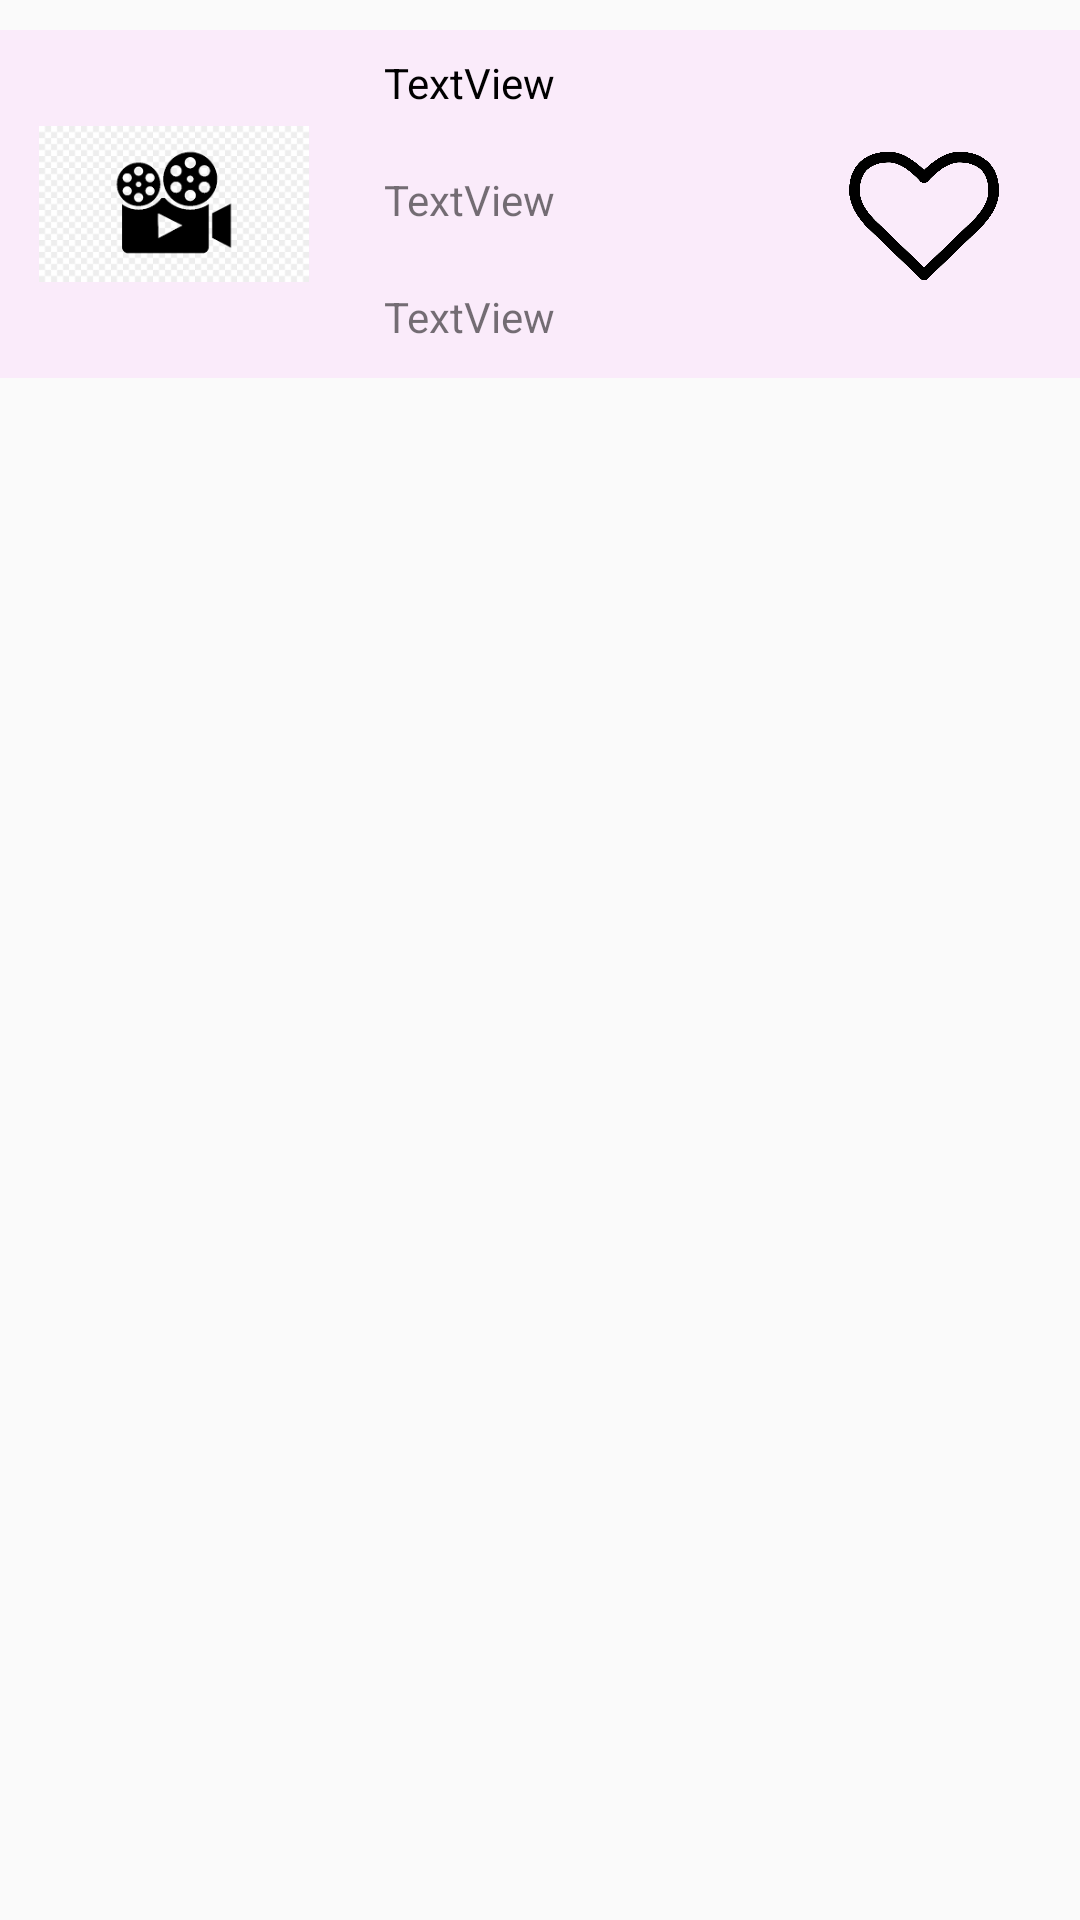

Produce the Android XML layout that renders to this screen, including the resource entries it uses.
<!-- AndroidManifest.xml: application theme AppTheme -->
<!-- res/layout/rv_one.xml -->
<?xml version="1.0" encoding="utf-8"?>
<androidx.appcompat.widget.LinearLayoutCompat
    xmlns:android="http://schemas.android.com/apk/res/android"
    xmlns:app="http://schemas.android.com/apk/res-auto"
    android:layout_width="fill_parent"
    android:layout_height="fill_parent"
    android:orientation="vertical" >

    <androidx.cardview.widget.CardView
        android:layout_margin="5dp"
        android:layout_width="match_parent"
        android:layout_height="wrap_content" />

    <RelativeLayout
        android:layout_width="match_parent"
        android:layout_height="wrap_content"
        android:background="#FAEBFA"
        android:padding="8dp"
        android:scrollbarAlwaysDrawHorizontalTrack="true">

        <ImageView
            android:id="@+id/imageView4"
            android:layout_width="100dp"
            android:layout_height="100dp"
            android:padding="5dp"
            app:srcCompat="@drawable/movie_img" />

        <TextView
            android:id="@+id/movie_name"
            android:layout_width="wrap_content"
            android:layout_height="wrap_content"
            android:layout_marginLeft="20dp"
            android:layout_toRightOf="@+id/imageView4"
            android:text="TextView"
            android:textAppearance="@style/Base.TextAppearance.AppCompat.Small"
            android:textColor="#000000" />

        <TextView
            android:id="@+id/movie_year"
            android:layout_width="wrap_content"
            android:layout_height="wrap_content"
            android:layout_below="@+id/movie_name"
            android:layout_marginLeft="20dp"
            android:layout_marginTop="20dp"
            android:layout_toRightOf="@+id/imageView4"
            android:text="TextView" />

        <TextView
            android:id="@+id/movie_id"
            android:layout_width="wrap_content"
            android:layout_height="wrap_content"
            android:layout_below="@+id/movie_year"
            android:layout_marginLeft="20dp"
            android:layout_marginTop="20dp"
            android:layout_toRightOf="@+id/imageView4"
            android:text="TextView" />

        <ImageView
            android:id="@+id/fav_btn"
            android:layout_width="50dp"
            android:layout_height="50dp"
            android:layout_below="@+id/movie_name"
            android:layout_marginLeft="175dp"
            android:layout_marginTop="10dp"
            android:layout_toRightOf="@+id/imageView4"
            app:srcCompat="@drawable/heart" />
    </RelativeLayout>
</androidx.appcompat.widget.LinearLayoutCompat>
<!-- resources referenced by this layout -->
<resources>
  <!-- drawable heart: png bitmap (drawable, 49601 bytes) -->
  <!-- drawable movie_img: png bitmap (drawable, 4441 bytes) -->
  <style name="AppTheme" parent="Theme.AppCompat.Light.DarkActionBar">
          
          <item name="windowActionBar">false</item>
          <item name="windowNoTitle">true</item>
          <item name="colorPrimary">@color/colorPrimary</item>
          <item name="colorPrimaryDark">@color/colorPrimaryDark</item>
          <item name="colorAccent">@color/colorAccent</item>
      </style>
  <color name="colorPrimary">#6200EE</color>
  <color name="colorPrimaryDark">#3700B3</color>
  <color name="colorAccent">#03DAC5</color>
</resources>
